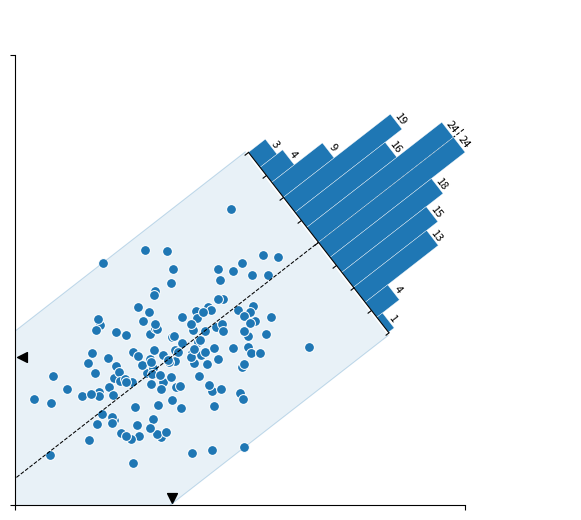

Write Python code to recreate this figure. (Note: this script raises an exception after producing the figure.)
# ----------------------------------------------------------------------------
# Title:   Scientific Visualisation - Python & Matplotlib
# Author:  Nicolas P. Rougier
# License: BSD
# ----------------------------------------------------------------------------
# Illustrate rotated & translated axis (using axisartists toolkit)
# ----------------------------------------------------------------------------
import numpy as np
import matplotlib.pyplot as plt
from matplotlib.patches import Polygon
from matplotlib.transforms import Affine2D
import mpl_toolkits.axisartist.floating_axes as floating_axes


# Reproducibility seed
np.random.seed(123)

# Generate some data
Z = np.random.normal(0, (1.25, 0.75), (150, 2))
Z = Affine2D().rotate_deg(35).transform(Z)
Zm = Z.mean(axis=0)


# Principal components analysis
# Note that for some seeds, the PC1 and PC2 needs to be inverted
# It could be fixed by looking at the orientation but I'm lazy
W, V = np.linalg.eig(np.cov(Z.T))
PC1, PC2 = V[np.argsort(abs(W))]
rotation = 180 * np.arctan2(*PC1) / np.pi
T = np.array([PC1[1], PC1[0]])  # tangent to PCA1
O = np.array([T[1], -T[0]])  # orthogonal to PCA1


# Draw
fig = plt.figure(figsize=(5, 5))
ax1 = fig.add_axes([0.05, 0.05, 0.9, 0.9], aspect=1)

# Main scatter plot
ax1.scatter(Z[:, 0], Z[:, 1], s=50, fc="C0", ec="white", lw=0.75)
ax1.set_xlim([-3, 6])
ax1.set_xticks([-3, 6])
ax1.set_xticklabels([])
ax1.set_ylim([-3, 6])
ax1.set_yticks([-3, 6])
ax1.set_yticklabels([])
ax1.spines["top"].set_visible(False)
ax1.spines["right"].set_visible(False)


# Draw main PCA axis
P = np.vstack([Zm - T * 10, Zm + T * 10])
ax1.plot(P[:, 0], P[:, 1], color="black", linestyle="--", linewidth=0.75, zorder=10)

# Compute the width of the distribution along orthogonal direction to the PCA
# main axis. This is made by rotating points and taking max on the Y axis.
transform = Affine2D().rotate_deg(-rotation)
P = transform.transform(Z - Z.mean(axis=0))
d = np.abs(P[:, 1]).max()

# Draw a rectangle surrounding the distribution & oriented along PCA main axis
P = np.vstack(
    [
        Zm - 10 * T - d * O,
        Zm + (6 - d) * T - d * O,
        Zm + (6 - d) * T + d * O,
        Zm - 10 * T + d * O,
    ]
)
ax1.add_patch(
    Polygon(
        P,
        closed=True,
        fill=True,
        edgecolor="None",
        facecolor="C0",
        alpha=0.1,
        zorder=-50,
    )
)
P = np.vstack([Zm - 10 * T, Zm + (6 - d) * T]) - d * O
plt.plot(P[:, 0], P[:, 1], color="C0", linestyle="-", linewidth=0.75, alpha=0.25)
P = np.vstack([Zm - 10 * T, Zm + (6 - d) * T]) + d * O
plt.plot(P[:, 0], P[:, 1], color="C0", linestyle="-", linewidth=0.75, alpha=0.25)

# Some markers on the axis to show the mean (we could compute exactly the delta
# for placing the marker but it is not the point of this example)
ax1.scatter(Zm[0], -2.85, s=50, color="black", marker="v", clip_on=False)
ax1.scatter(-2.85, Zm[1], s=50, color="black", marker="<", clip_on=False)


# Now the complicated stuff to orientate and translate the secondary axis

# 1. Compute the center of the histogram
C = Zm + 6 * T

# 2. Compute the coordinate and the size in normalized figure coordinates
x, y = fig.transFigure.inverted().transform(ax1.transData.transform(C))
xo, yo = fig.transFigure.inverted().transform(ax1.transData.transform(C + 2 * d * O))
h = w = np.sqrt((xo - x) ** 2 + (yo - y) ** 2)

# 3. Create the secondary axis
#    Warning: it must be squared, ie. xmax-xmin = ymax-ymin
#    It is possible to have non squared axis, but it would complicate things.
xmin, xmax = -16, 16
ymin, ymax = 0, xmax - xmin
transform = Affine2D().rotate_deg(rotation - 90)
helper = floating_axes.GridHelperCurveLinear(transform, (xmin, xmax, ymin, ymax))
ax2 = floating_axes.FloatingSubplot(fig, 111, grid_helper=helper, zorder=0)

# This auxiliary axis is necessary to draw stuff (no real idea why)
ax2_aux = ax2.get_aux_axes(transform)

# 4. We know the size of the axis we want but it is rotated. When we specify
#    the size and position, it related to the non-rotate axis and we thus need
#    to compute the bounding box. To do that, we rotate the four coordinates
#    from which we deduce the bounding box coordinates.
transform = Affine2D().rotate_deg(rotation - 90)
R = transform.transform(
    [
        (x - w / 2, y - h / 2),
        (x + w / 2, y - h / 2),
        (x - w / 2, y + h / 2),
        (x + w / 2, y + h / 2),
    ]
)
w = R[:, 0].max() - R[:, 0].min()
h = R[:, 1].max() - R[:, 1].min()
ax2.set_position((x - w / 2, y - h / 2, w, h))
fig.add_subplot(ax2)

# 5. Some decoration the secondary axis
ax2.axis["left"].major_ticklabels.set_visible(False)
ax2.axis["bottom"].major_ticklabels.set_visible(False)
ax2.axis["bottom"].major_ticks.set_tick_out(True)
ax2.axis["left"].set_visible(False)
ax2.axis["right"].set_visible(False)
ax2.axis["top"].set_visible(False)
ax2.set_xticks([0, 1])
ax2.patch.set_visible(False)

# 6. Display the histogram, taking care of the extents of the X axis
counts, bins = np.histogram(-Z @ PC1, bins=12)
X = (bins - bins[0]) / (bins[-1] - bins[0])
X = xmin + (xmax - xmin) * X
Y = np.array(counts)
ax2_aux.hist(X[:-1], X, weights=Y, facecolor="C0", edgecolor="white", linewidth=0.25)

# 7. Adding some labels
dx, dy = (X[1] - X[0]) / 2, 0.75
for x, y in zip(X, Y):
    ax2_aux.text(
        x + dx,
        y + dy,
        "%d" % y,
        ha="center",
        va="center",
        size=8,
        rotation=rotation - 90,
    )

# Save
plt.savefig("../../figures/coordinates/transforms-hist.pdf")
plt.show()
